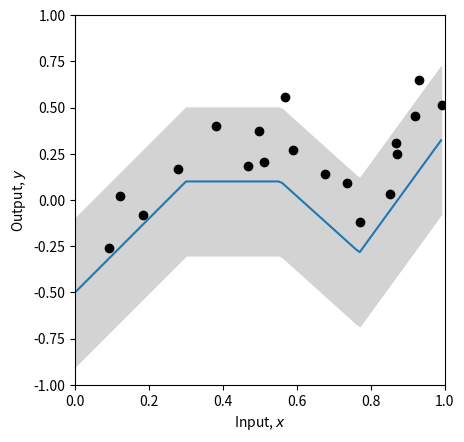
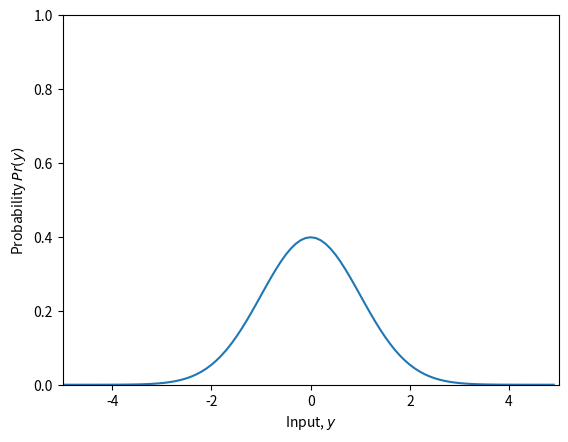
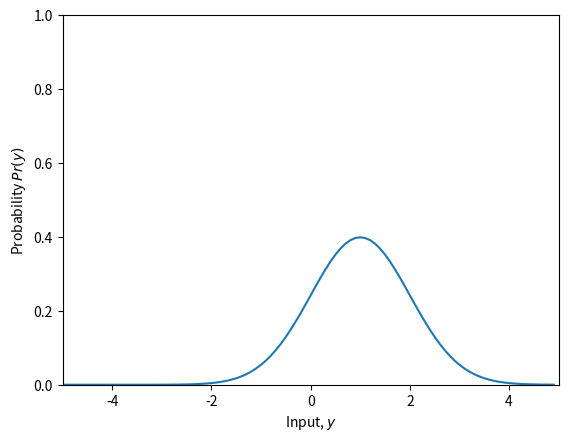
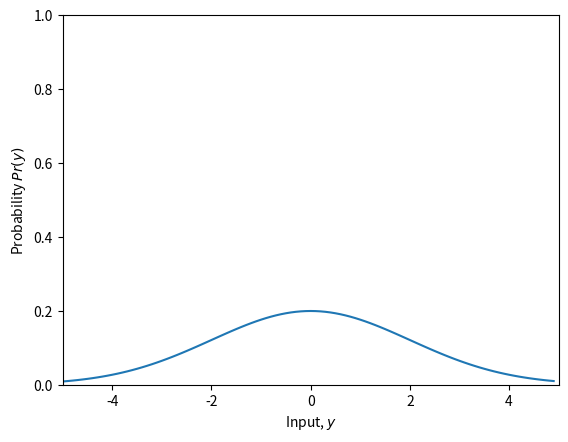
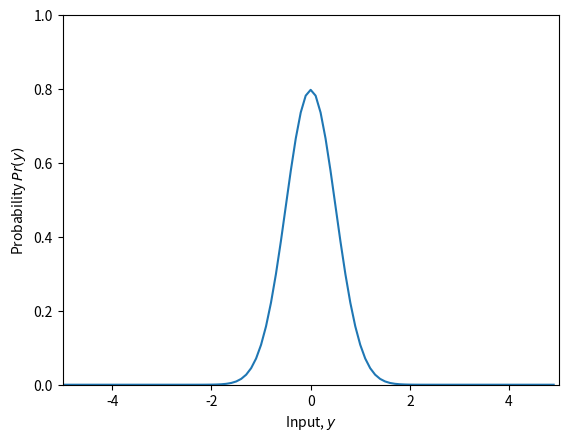
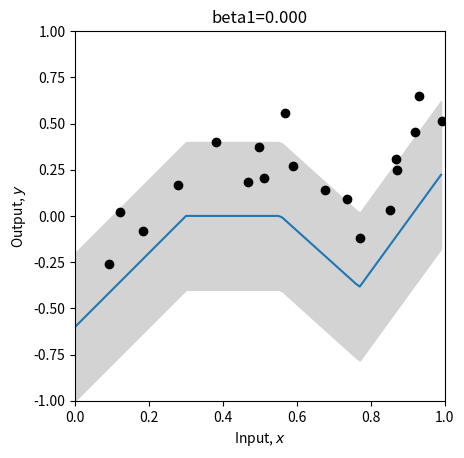
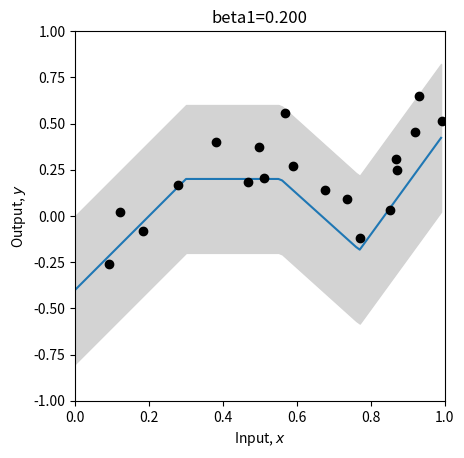
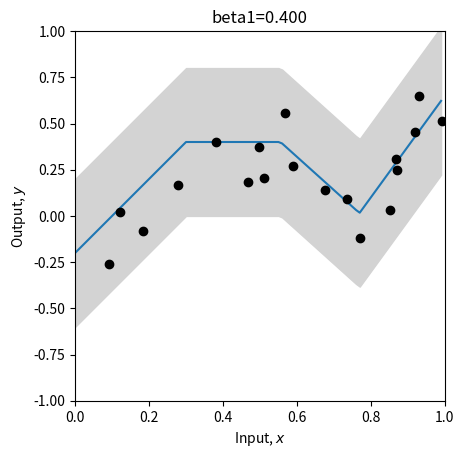
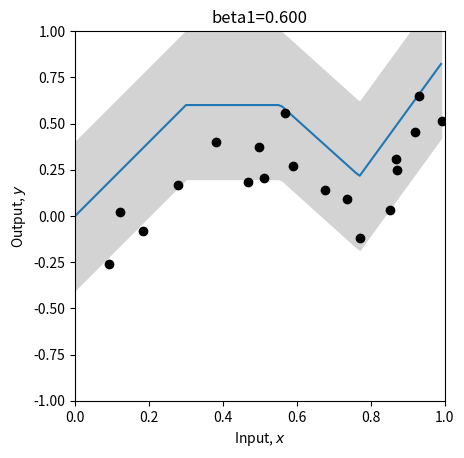
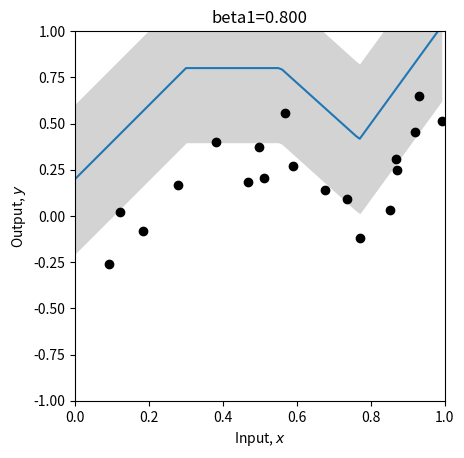
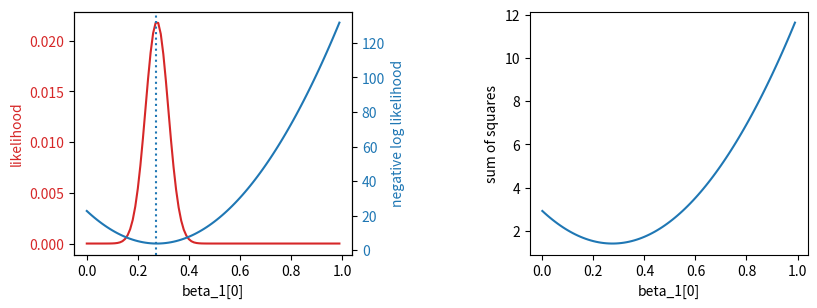
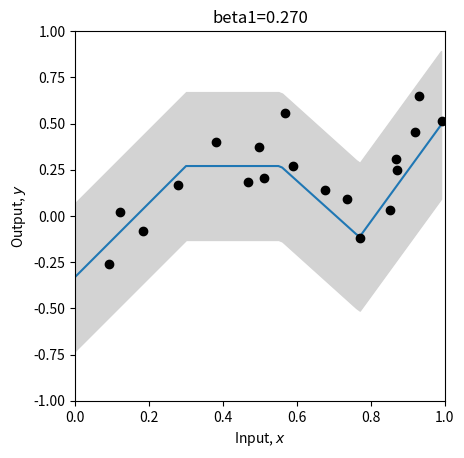
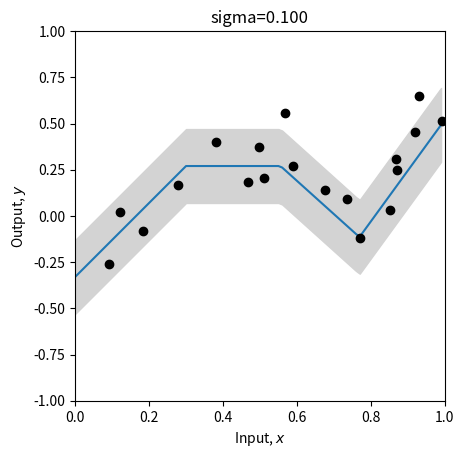
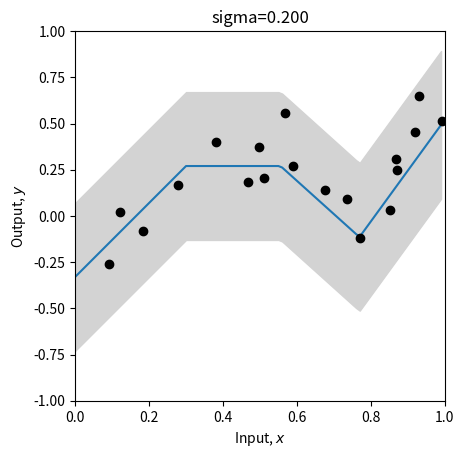
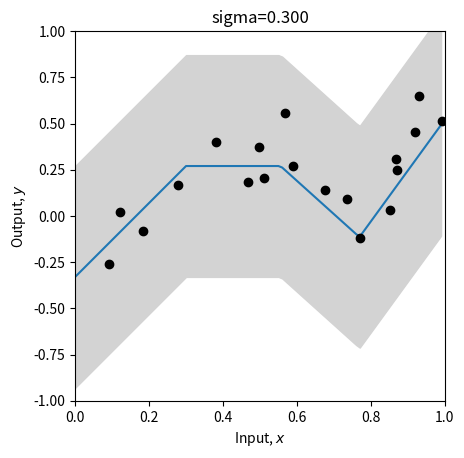
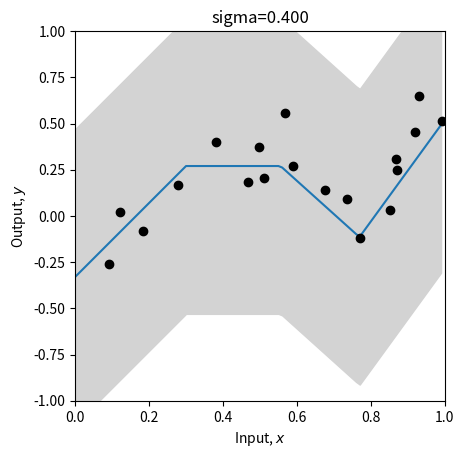

Reproduce these figures in Python, in order.
# Imports math library
import numpy as np
# Imports plotting library
import matplotlib.pyplot as plt
# Import math Library
import math

# Define the Rectified Linear Unit (ReLU) function
def ReLU(preactivation):
  activation = preactivation.clip(0.0)
  return activation

# Define a shallow neural network
def shallow_nn(x, beta_0, omega_0, beta_1, omega_1):
    # Make sure that input data is (1 x n_data) array
    n_data = x.size
    x = np.reshape(x,(1,n_data))

    # This runs the network for ALL of the inputs, x at once so we can draw graph
    h1 = ReLU(np.matmul(beta_0,np.ones((1,n_data))) + np.matmul(omega_0,x))
    y = np.matmul(beta_1,np.ones((1,n_data))) + np.matmul(omega_1,h1)
    return y

# Get parameters for model -- we can call this function to easily reset them
def get_parameters():
  # And we'll create a network that approximately fits it
  beta_0 = np.zeros((3,1));  # formerly theta_x0
  omega_0 = np.zeros((3,1)); # formerly theta_x1
  beta_1 = np.zeros((1,1));  # formerly phi_0
  omega_1 = np.zeros((1,3)); # formerly phi_x

  beta_0[0,0] = 0.3; beta_0[1,0] = -1.0; beta_0[2,0] = -0.5
  omega_0[0,0] = -1.0; omega_0[1,0] = 1.8; omega_0[2,0] = 0.65
  beta_1[0,0] = 0.1;
  omega_1[0,0] = -2.0; omega_1[0,1] = -1.0; omega_1[0,2] = 7.0

  return beta_0, omega_0, beta_1, omega_1

# Utility function for plotting data
def plot_univariate_regression(x_model, y_model, x_data = None, y_data = None, sigma_model = None, title= None):
  # Make sure model data are 1D arrays
  x_model = np.squeeze(x_model)
  y_model = np.squeeze(y_model)

  fig, ax = plt.subplots()
  ax.plot(x_model,y_model)
  if sigma_model is not None:
    ax.fill_between(x_model, y_model-2*sigma_model, y_model+2*sigma_model, color='lightgray')
  ax.set_xlabel(r'Input, $x$'); ax.set_ylabel(r'Output, $y$')
  ax.set_xlim([0,1]);ax.set_ylim([-1,1])
  ax.set_aspect(0.5)
  if title is not None:
    ax.set_title(title)
  if x_data is not None:
    ax.plot(x_data, y_data, 'ko')
  plt.show()

# Let's create some 1D training data
x_train = np.array([0.09291784,0.46809093,0.93089486,0.67612654,0.73441752,0.86847339,\
                   0.49873225,0.51083168,0.18343972,0.99380898,0.27840809,0.38028817,\
                   0.12055708,0.56715537,0.92005746,0.77072270,0.85278176,0.05315950,\
                   0.87168699,0.58858043])
y_train = np.array([-0.25934537,0.18195445,0.651270150,0.13921448,0.09366691,0.30567674,\
                    0.372291170,0.20716968,-0.08131792,0.51187806,0.16943738,0.3994327,\
                    0.019062570,0.55820410,0.452564960,-0.1183121,0.02957665,-1.24354444, \
                    0.248038840,0.26824970])

# Get parameters for the model
beta_0, omega_0, beta_1, omega_1 = get_parameters()
sigma = 0.2

# Define a range of input values
x_model = np.arange(0,1,0.01)
# Run the model to get values to plot and plot it.
y_model = shallow_nn(x_model, beta_0, omega_0, beta_1, omega_1)
plot_univariate_regression(x_model, y_model, x_train, y_train, sigma_model = sigma)


# Return probability under normal distribution
def normal_distribution(y, mu, sigma):
    # TODO-- write in the equation for the normal distribution
    # Equation 5.7 from the notes (you will need np.sqrt() and np.exp(), and math.pi)
    # Don't use the numpy version -- that's cheating!
    # Replace the line below
    prob = 1 / np.sqrt(2 * np.pi * sigma**2) * np.exp(-(y - mu)**2 / (2 * sigma**2))    

    return prob

# Let's double check we get the right answer before proceeding
print("Correct answer = %3.3f, Your answer = %3.3f"%(0.119,normal_distribution(1,-1,2.3)))

# Let's plot the Gaussian distribution.

def plot_gaussian(mu=0, sigma=1):
    y_gauss = np.arange(-5,5,0.1)
    gauss_prob = normal_distribution(y_gauss, mu, sigma)
    fig, ax = plt.subplots()
    ax.plot(y_gauss, gauss_prob)
    ax.set_xlabel(r'Input, $y$'); ax.set_ylabel(r'Probability $Pr(y)$')
    ax.set_xlim([-5,5]);ax.set_ylim([0,1.0])
    plt.show()

plot_gaussian()

# TODO
# 1. Predict what will happen if we change to mu=1 and leave sigma=1
# 
# Distribution shifts right by 1 and width stays the same

# 2. Predict what will happen if we leave mu = 0 and change sigma to 2.0
#
# Distribution centered at 0 with double the width

# 3. Predict what will happen if we leave mu = 0 and change sigma to 0.5
#
# Distribution centered at 0 with half the width

plot_gaussian(1, 1)
plot_gaussian(0, 2)
plot_gaussian(0, 0.5)

# Return the likelihood of all of the data under the model
def compute_likelihood(y_train, mu, sigma):
  # TODO -- compute the likelihood of the data -- the product of the normal probabilities for each data point
  # Top line of equation 5.3 in the notes
  # You will need np.prod() and the normal_distribution function you used above
  # Replace the line below
  return normal_distribution(y_train, mu, sigma).prod()

  

# Let's test this for a homoscedastic (constant sigma) model
beta_0, omega_0, beta_1, omega_1 = get_parameters()
# Use our neural network to predict the mean of the Gaussian
mu_pred = shallow_nn(x_train, beta_0, omega_0, beta_1, omega_1)
# Set the standard deviation to something reasonable
sigma = 0.2
# Compute the likelihood
likelihood = compute_likelihood(y_train, mu_pred, sigma)
# Let's double check we get the right answer before proceeding
print("Correct answer = %9.9f, Your answer = %9.9f"%(0.000010624,likelihood))

# Return the negative log likelihood of the data under the model
def compute_negative_log_likelihood(y_train, mu, sigma):
  # TODO -- compute the negative log likelihood of the data without using a product
  # In other words, compute minus one times the sum of the log probabilities
  # Equation 5.4 in the notes
  # You will need np.sum(), np.log()
  # Replace the line below
  return - np.log(normal_distribution(y_train, mu, sigma)).sum()


# Let's test this for a homoscedastic (constant sigma) model
beta_0, omega_0, beta_1, omega_1 = get_parameters()
# Use our neural network to predict the mean of the Gaussian
mu_pred = shallow_nn(x_train, beta_0, omega_0, beta_1, omega_1)
# Set the standard deviation to something reasonable
sigma = 0.2
# Compute the negative log likelihood
nll = compute_negative_log_likelihood(y_train, mu_pred, sigma)
# Let's double check we get the right answer before proceeding
print("Correct answer = %9.9f, Your answer = %9.9f"%(11.452419564,nll))

# Return the squared distance between the observed data (y_train) and the prediction of the model (y_pred)
def compute_sum_of_squares(y_train, y_pred):
  # TODO -- compute the sum of squared distances between the training data and the model prediction
  # Eqn 5.10 in the notes.  Make sure that you understand this, and ask questions if you don't
  # Replace the line below
  sum_of_squares = np.sum((y_train - y_pred)**2)

  return sum_of_squares

# Let's test this again
beta_0, omega_0, beta_1, omega_1 = get_parameters()
# Use our neural network to predict the mean of the Gaussian, which is out best prediction of y
y_pred = mu_pred = shallow_nn(x_train, beta_0, omega_0, beta_1, omega_1)
# Compute the sum of squares
sum_of_squares = compute_sum_of_squares(y_train, y_pred)
# Let's double check we get the right answer before proceeding
print("Correct answer = %9.9f, Your answer = %9.9f"%(2.020992572,sum_of_squares))

# Define a range of values for the parameter
beta_1_vals = np.arange(0,1.0,0.01)
# Create some arrays to store the likelihoods, negative log likelihoods and sum of squares
likelihoods = np.zeros_like(beta_1_vals)
nlls = np.zeros_like(beta_1_vals)
sum_squares = np.zeros_like(beta_1_vals)

# Initialise the parameters
beta_0, omega_0, beta_1, omega_1 = get_parameters()
sigma = 0.2
for count in range(len(beta_1_vals)):
  # Set the value for the parameter
  beta_1[0,0] = beta_1_vals[count]
  # Run the network with new parameters
  mu_pred = y_pred = shallow_nn(x_train, beta_0, omega_0, beta_1, omega_1)
  # Compute and store the three values
  likelihoods[count] = compute_likelihood(y_train, mu_pred, sigma)
  nlls[count] = compute_negative_log_likelihood(y_train, mu_pred, sigma)
  sum_squares[count] = compute_sum_of_squares(y_train, y_pred)
  # Draw the model for every 20th parameter setting
  if count % 20 == 0:
    # Run the model to get values to plot and plot it.
    y_model = shallow_nn(x_model, beta_0, omega_0, beta_1, omega_1)
    plot_univariate_regression(x_model, y_model, x_train, y_train, sigma_model = sigma, title="beta1=%3.3f"%(beta_1[0,0]))


# Now let's plot the likelihood, negative log likelihood, and least squares as a function of the value of the offset beta1
fig, ax = plt.subplots(1,2)
fig.set_size_inches(10.5, 5.5)
fig.tight_layout(pad=10.0)
likelihood_color = 'tab:red'
nll_color = 'tab:blue'

ax[0].set_xlabel('beta_1[0]')
ax[0].set_ylabel('likelihood', color = likelihood_color)
ax[0].plot(beta_1_vals, likelihoods, color = likelihood_color)
ax[0].tick_params(axis='y', labelcolor=likelihood_color)

ax00 = ax[0].twinx()
ax00.plot(beta_1_vals, nlls, color = nll_color)
ax00.set_ylabel('negative log likelihood', color = nll_color)
ax00.tick_params(axis='y', labelcolor = nll_color)

plt.axvline(x = beta_1_vals[np.argmax(likelihoods)], linestyle='dotted')

ax[1].plot(beta_1_vals, sum_squares); ax[1].set_xlabel('beta_1[0]'); ax[1].set_ylabel('sum of squares')
plt.show()

# Hopefully, you can see that the maximum of the likelihood fn is at the same position as the minimum negative log likelihood
# and the least squares solutions
# Let's check that:
print("Maximum likelihood = %3.3f, at beta_1=%3.3f"%( (likelihoods[np.argmax(likelihoods)],beta_1_vals[np.argmax(likelihoods)])))
print("Minimum negative log likelihood = %3.3f, at beta_1=%3.3f"%( (nlls[np.argmin(nlls)],beta_1_vals[np.argmin(nlls)])))
print("Least squares = %3.3f, at beta_1=%3.3f"%( (sum_squares[np.argmin(sum_squares)],beta_1_vals[np.argmin(sum_squares)])))

# Plot the best model
beta_1[0,0] = beta_1_vals[np.argmin(sum_squares)]
y_model = shallow_nn(x_model, beta_0, omega_0, beta_1, omega_1)
plot_univariate_regression(x_model, y_model, x_train, y_train, sigma_model = sigma, title="beta1=%3.3f"%(beta_1[0,0]))

# Define a range of values for the parameter
sigma_vals = np.arange(0.1,0.5,0.005)
# Create some arrays to store the likelihoods, negative log likelihoods and sum of squares
likelihoods = np.zeros_like(sigma_vals)
nlls = np.zeros_like(sigma_vals)
sum_squares = np.zeros_like(sigma_vals)

# Initialise the parameters
beta_0, omega_0, beta_1, omega_1 = get_parameters()
# Might as well set to the best offset
beta_1[0,0] = 0.27
for count in range(len(sigma_vals)):
  # Set the value for the parameter
  sigma = sigma_vals[count]
  # Run the network with new parameters
  mu_pred = y_pred = shallow_nn(x_train, beta_0, omega_0, beta_1, omega_1)
  # Compute and store the three values
  likelihoods[count] = compute_likelihood(y_train, mu_pred, sigma)
  nlls[count] = compute_negative_log_likelihood(y_train, mu_pred, sigma)
  sum_squares[count] = compute_sum_of_squares(y_train, y_pred)
  # Draw the model for every 20th parameter setting
  if count % 20 == 0:
    # Run the model to get values to plot and plot it.
    y_model = shallow_nn(x_model, beta_0, omega_0, beta_1, omega_1)
    plot_univariate_regression(x_model, y_model, x_train, y_train, sigma_model=sigma, title="sigma=%3.3f"%(sigma))

# Now let's plot the likelihood, negative log likelihood, and least squares as a function of the value of the standard deviation sigma
fig, ax = plt.subplots(1,2)
fig.set_size_inches(10.5, 5.5)
fig.tight_layout(pad=10.0)
likelihood_color = 'tab:red'
nll_color = 'tab:blue'


ax[0].set_xlabel('sigma')
ax[0].set_ylabel('likelihood', color = likelihood_color)
ax[0].plot(sigma_vals, likelihoods, color = likelihood_color)
ax[0].tick_params(axis='y', labelcolor=likelihood_color)

ax00 = ax[0].twinx()
ax00.plot(sigma_vals, nlls, color = nll_color)
ax00.set_ylabel('negative log likelihood', color = nll_color)
ax00.tick_params(axis='y', labelcolor = nll_color)

plt.axvline(x = sigma_vals[np.argmax(likelihoods)], linestyle='dotted')

ax[1].plot(sigma_vals, sum_squares); ax[1].set_xlabel('sigma'); ax[1].set_ylabel('sum of squares')
plt.show()

# Hopefully, you can see that the maximum of the likelihood fn is at the same position as the minimum negative log likelihood
# The least squares solution does not depend on sigma, so it's just flat -- no use here.
# Let's check that:
print("Maximum likelihood = %3.3f, at sigma=%3.3f"%( (likelihoods[np.argmax(likelihoods)],sigma_vals[np.argmax(likelihoods)])))
print("Minimum negative log likelihood = %3.3f, at sigma=%3.3f"%( (nlls[np.argmin(nlls)],sigma_vals[np.argmin(nlls)])))
# Plot the best model
sigma= sigma_vals[np.argmin(nlls)]
y_model = shallow_nn(x_model, beta_0, omega_0, beta_1, omega_1)
plot_univariate_regression(x_model, y_model, x_train, y_train, sigma_model = sigma, title="beta_1=%3.3f, sigma =%3.3f"%(beta_1[0,0],sigma))